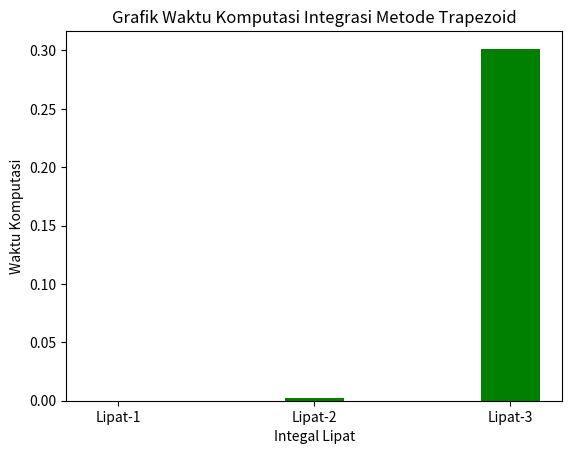

Source code (Python):
# Import Package
import matplotlib.pyplot as plt
import time

# membuat fungsi integral
def funcSingle(x):
    return (5*x**7) - (9*x**4) + (4*x) - 2

def funcDouble(x, y):
    return (5*x**7) - (9*y**4) + (4*x) - 2

def funcTriple(x, y, z):
    return (5*x**7) - (9*y**4) + (4*z) - 2

# Nilai Exact
lipat1 = 234880.40
lipat2 = 328064.80
lipat3 = 656401.60

# mendeklarasikan rumus perhitungan
def trapezoidSingle(a, b, n):
    h = float(b-a)/n
    hA = h
    result = 0.5*funcSingle(a) + 0.5*funcSingle(b)
    for i in range(n):
        result += funcSingle(a + i*h)
    result *= hA
    return result

def trapezoidDouble(a, b, c, d, n):
    dx = (b - a) / n
    dy = (d - c) / n
    hA = dx * dy
    I = funcDouble(a, c) + funcDouble(b, d)
    for i in range(n):
        for j in range(n):
            xx = a + i * dx
            yy = c + j * dy
            I += funcDouble(xx, yy)
    I *= hA
    return I

def trapezoidTriple(a, b, c, d, g, h, n):
    dx = (b - a) / n
    dy = (d - c) / n
    dz = (h - g) / n
    hA = dx * dy * dz 
    I = funcTriple(a, c, g) + funcTriple(b, d, h)
    for i in range(n):
        for j in range(n):
            for k in range(n):
                xx = a + i * dx
                yy = c + j * dy
                zz = g + k * dz
                I += funcTriple(xx, yy, zz)
    I *= hA
    return I

# Memanggil fungsi
mulaiSingleTrapezoid = time.time()
numericalSingleTrapezoid = trapezoidSingle(3, 5, 100)
stopSingleTrapezoid = time.time()
waktuSingleTrapezoid = stopSingleTrapezoid - mulaiSingleTrapezoid

mulaiDoubleTrapezoid = time.time()
numericalDoubleTrapezoid = trapezoidDouble(3, 5, 7, 9, 100)
stopDoubleTrapezoid = time.time()
waktuDoubleTrapezoid = stopDoubleTrapezoid - mulaiDoubleTrapezoid

mulaiTripleTrapezoid = time.time()
numericalTripleTrapezoid = trapezoidTriple(3, 5, 7, 9, 11, 13, 100)
stopTripleTrapezoid = time.time()
waktuTripleTrapezoid = stopTripleTrapezoid - mulaiTripleTrapezoid

print('\nSingle Trapezoid Integration :', numericalSingleTrapezoid)
print('Waktu Komputasi Single Trapezoid :', waktuSingleTrapezoid)
print('Error Single Trapezoid :', ((lipat1 - numericalSingleTrapezoid)/numericalSingleTrapezoid))

print('\nDouble Trapezoid Integration :', numericalDoubleTrapezoid)
print('Waktu Komputasi Double Trapezoid :', waktuDoubleTrapezoid)
print('Error Single Trapezoid :', ((lipat2 - numericalDoubleTrapezoid)/numericalDoubleTrapezoid))

print('\nDouble Trapezoid Integration :', numericalTripleTrapezoid)
print('Waktu Komputasi Triple Trapezoid :', waktuTripleTrapezoid)
print('Error Single Trapezoid :', ((lipat3 - numericalTripleTrapezoid)/numericalTripleTrapezoid))

# Plotting grafik komparasi waktu komputasi dengan jumlah N
data = {'Lipat-1':waktuSingleTrapezoid, 'Lipat-2':waktuDoubleTrapezoid, 'Lipat-3':waktuTripleTrapezoid}
parameter = list(data.keys())
nilai = list(data.values())
plt.bar(parameter, nilai, color='green', width=0.3)
plt.title('Grafik Waktu Komputasi Integrasi Metode Trapezoid')
plt.xlabel('Integal Lipat')
plt.ylabel('Waktu Komputasi')
plt.show()
